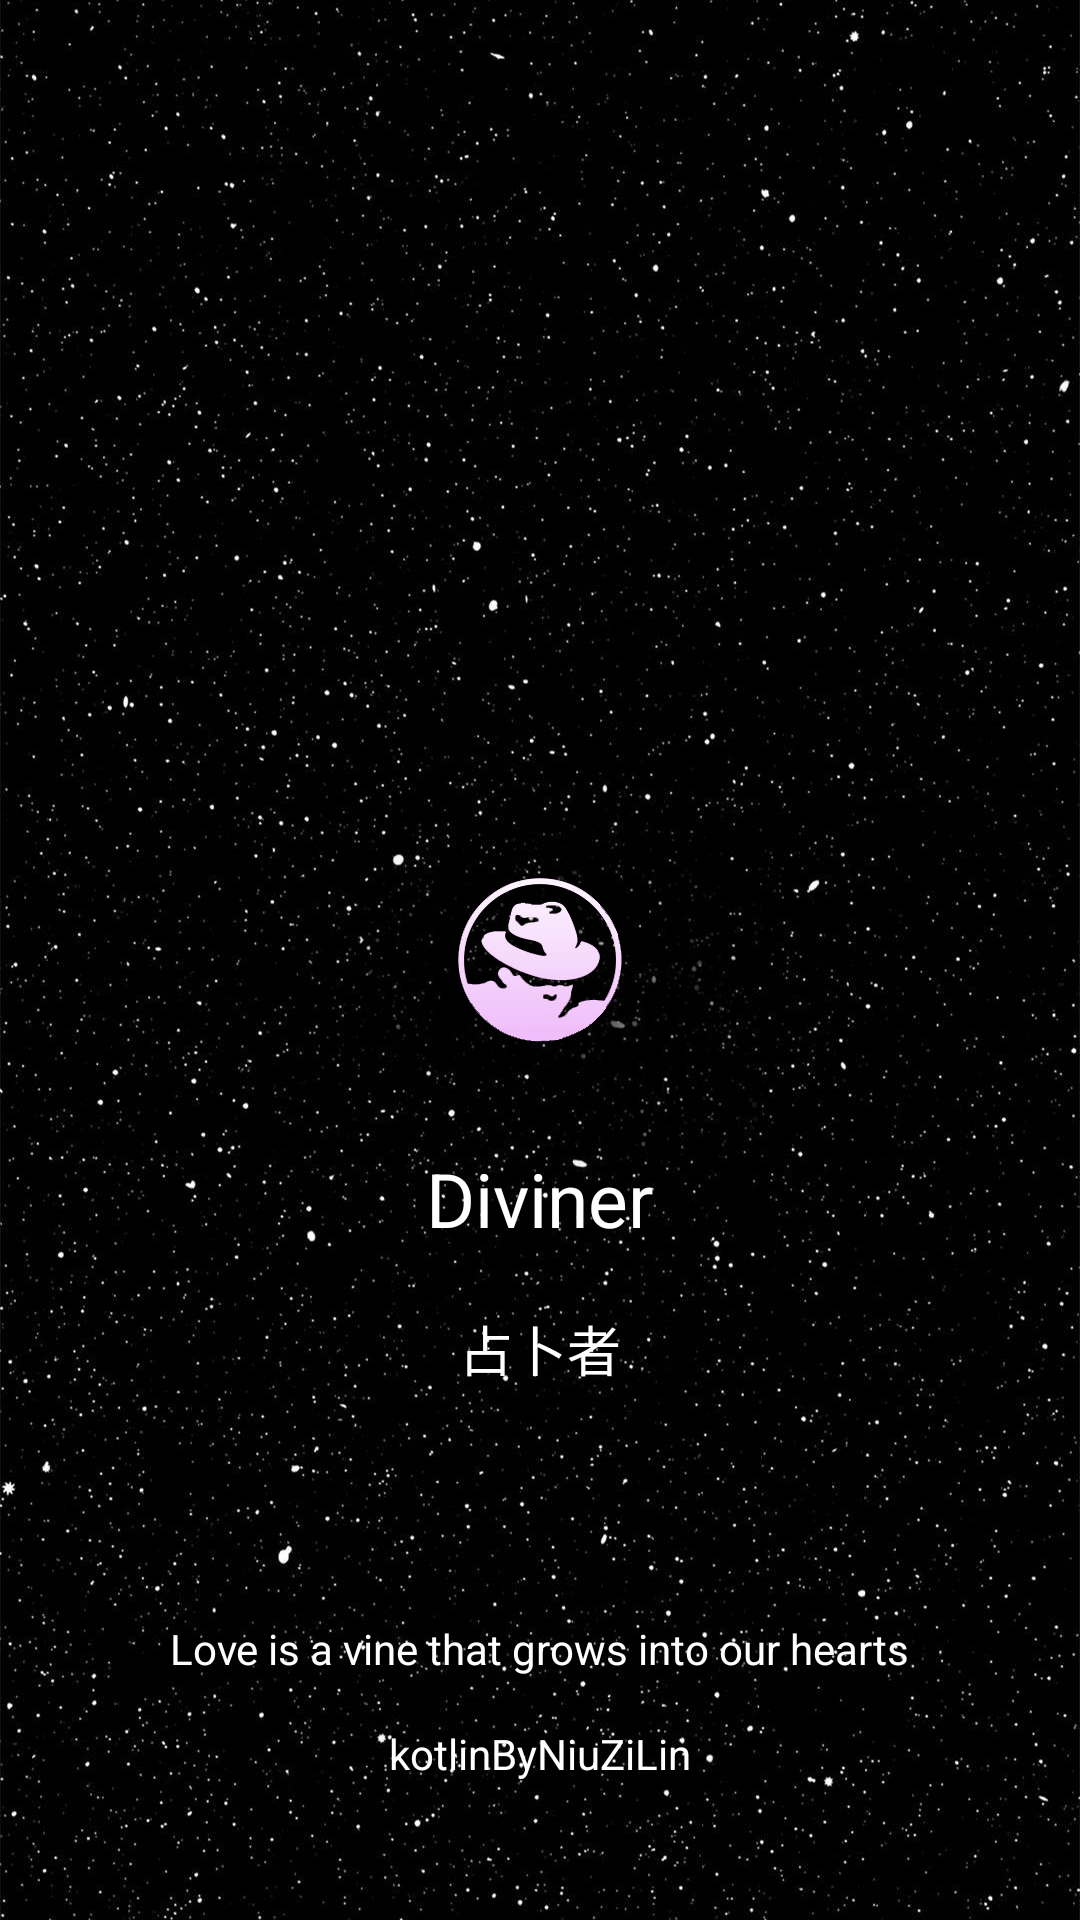

Layout XML and referenced resources for this Android screen:
<!-- AndroidManifest.xml: activity theme AppTheme.Splash -->
<!-- res/layout/activity_splash.xml -->
<?xml version="1.0" encoding="utf-8"?>
<RelativeLayout xmlns:android="http://schemas.android.com/apk/res/android"
    android:layout_width="match_parent"
    android:layout_height="match_parent"
    android:background="@drawable/splash_bac">

    <ImageView
        android:id="@+id/iv_icon_splash"
        android:layout_width="wrap_content"
        android:layout_height="wrap_content"
        android:layout_centerInParent="true"
        android:background="@drawable/diviner_icon_mall" />

    <TextView
        android:id="@+id/tv_name_english"
        android:layout_width="wrap_content"
        android:layout_height="wrap_content"
        android:layout_below="@id/iv_icon_splash"
        android:layout_centerInParent="true"
        android:layout_marginTop="20dp"
        android:text="Diviner"
        android:textColor="@color/white"
        android:textSize="25sp" />

    <TextView
        android:layout_width="wrap_content"
        android:layout_height="wrap_content"
        android:layout_below="@id/tv_name_english"
        android:layout_centerInParent="true"
        android:layout_marginTop="20dp"
        android:text="占卜者"
        android:textColor="@color/white"
        android:textSize="18sp" />

    <TextView
        android:id="@+id/tv_english_intro"
        android:layout_width="wrap_content"
        android:layout_height="wrap_content"
        android:layout_above="@+id/tv_intro"
        android:layout_centerInParent="true"
        android:layout_marginBottom="16dp"
        android:text="Love is a vine that grows into our hearts"
        android:textColor="@color/white" />

    <TextView
        android:id="@+id/tv_intro"
        android:layout_width="wrap_content"
        android:layout_height="wrap_content"
        android:layout_alignParentBottom="true"
        android:layout_centerHorizontal="true"
        android:layout_marginBottom="46dp"
        android:text="kotlinByNiuZiLin"
        android:textColor="@color/white" />
</RelativeLayout>
<!-- resources referenced by this layout -->
<resources>
  <color name="white">#FFFFFF</color>
  <!-- drawable diviner_icon_mall: png bitmap (drawable-xxhdpi, 11532 bytes) -->
  <!-- drawable splash_bac: png bitmap (drawable-xxhdpi, 586263 bytes) -->
  <style name="AppTheme.Splash" parent="@style/Theme.AppCompat.Light.NoActionBar">
          
          <item name="android:windowFullscreen">true</item>
          <item name="android:windowActionBar">true</item>
          <item name="android:windowNoTitle">true</item>
          <item name="android:windowIsTranslucent">true</item>
          <item name="android:screenOrientation">portrait</item>
      </style>
</resources>
